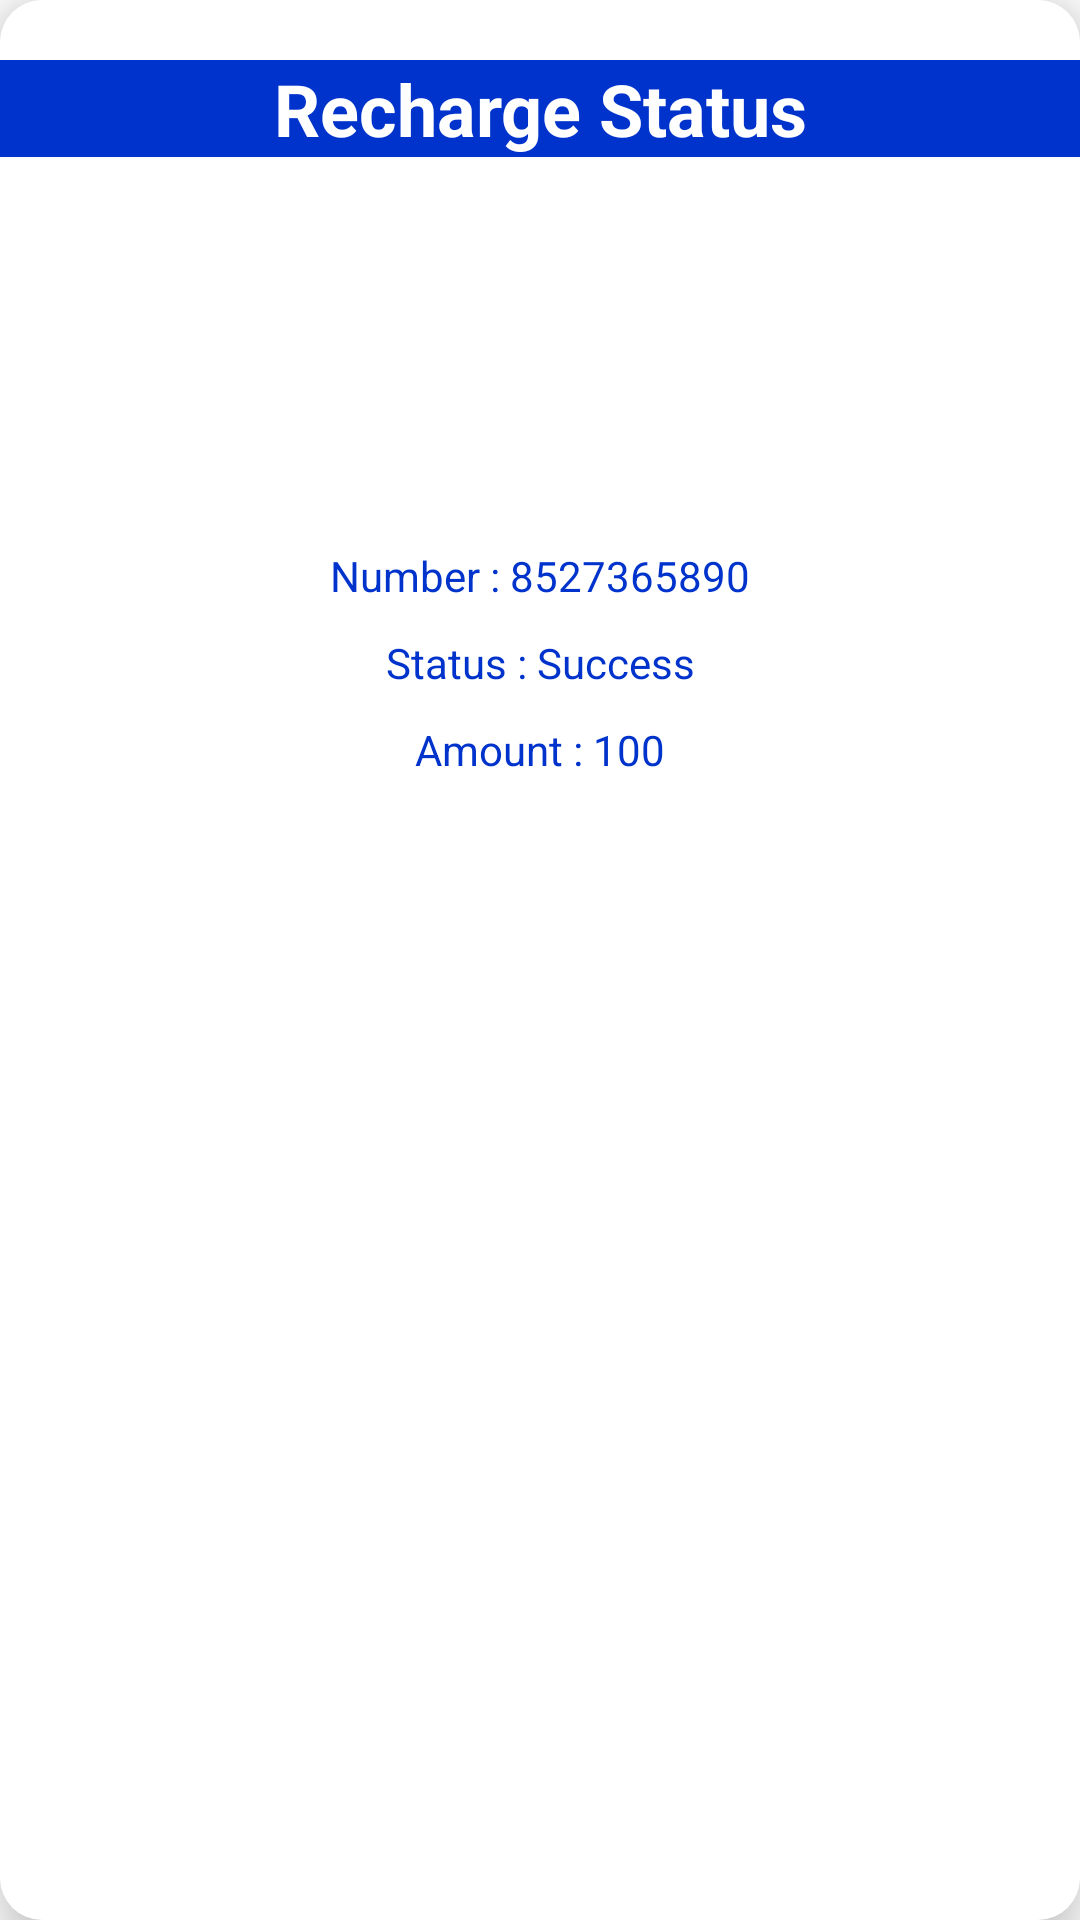

Layout XML and referenced resources for this Android screen:
<!-- AndroidManifest.xml: application theme Theme.HDP -->
<!-- res/layout/recharge_status_layout.xml -->
<?xml version="1.0" encoding="utf-8"?>
<androidx.constraintlayout.widget.ConstraintLayout xmlns:android="http://schemas.android.com/apk/res/android"
    xmlns:app="http://schemas.android.com/apk/res-auto"
    android:layout_width="match_parent"
    android:layout_height="wrap_content"
    android:background="@drawable/card_back"
    android:elevation="12dp">


    <TextView
        android:id="@+id/tv_recharge_dialog_title"
        android:layout_width="match_parent"
        android:layout_height="wrap_content"
        android:layout_marginTop="20dp"
        android:background="@color/purple_700"
        android:gravity="center"
        android:text="Recharge Status"
        android:textColor="@color/white"
        android:textSize="24sp"
        android:textStyle="bold"
        app:layout_constraintEnd_toEndOf="parent"
        app:layout_constraintStart_toStartOf="parent"
        app:layout_constraintTop_toTopOf="parent" />

    <ImageView
        android:id="@+id/img_recharge_dialog_icon"
        android:layout_width="100dp"
        android:layout_height="100dp"
        android:layout_marginTop="20dp"
        android:src="@drawable/success"
        app:layout_constraintEnd_toEndOf="parent"
        app:layout_constraintStart_toStartOf="parent"
        app:layout_constraintTop_toBottomOf="@id/tv_recharge_dialog_title" />

    <TextView
        android:layout_marginStart="10dp"
        android:layout_marginEnd="10dp"
        android:id="@+id/tv_recharge_dialogue_number"
        android:layout_width="wrap_content"
        android:layout_height="wrap_content"
        android:layout_marginTop="10dp"
        android:text="Number : 8527365890"
        android:textColor="@color/purple_700"
        app:layout_constraintEnd_toEndOf="parent"
        app:layout_constraintStart_toStartOf="parent"
        app:layout_constraintTop_toBottomOf="@id/img_recharge_dialog_icon" />

    <TextView

        android:layout_marginStart="10dp"
        android:layout_marginEnd="10dp"
        android:id="@+id/tv_recharge_dialogue_status"
        android:layout_width="wrap_content"
        android:layout_height="wrap_content"
        android:layout_marginTop="10dp"
        android:text="Status : Success"
        android:textColor="@color/purple_700"
        app:layout_constraintEnd_toEndOf="parent"
        app:layout_constraintStart_toStartOf="parent"
        app:layout_constraintTop_toBottomOf="@id/tv_recharge_dialogue_number" />

    <TextView

        android:layout_marginStart="10dp"
        android:layout_marginEnd="10dp"
        android:id="@+id/tv_recharge_dialogue_amount"
        android:layout_width="wrap_content"
        android:layout_height="wrap_content"
        android:layout_marginTop="10dp"
        android:text="Amount : 100"
        android:textColor="@color/purple_700"
        app:layout_constraintEnd_toEndOf="parent"
        app:layout_constraintStart_toStartOf="parent"
        app:layout_constraintTop_toBottomOf="@id/tv_recharge_dialogue_status" />

    <androidx.appcompat.widget.AppCompatButton
        android:id="@+id/btn_recharge_dialog"
        android:layout_width="wrap_content"
        android:layout_height="40dp"
        android:layout_marginTop="20dp"
        android:layout_marginBottom="20dp"
        android:background="@drawable/button_back"
        android:text="Ok"
        android:textColor="@android:color/white"
        android:textSize="18sp"
        app:layout_constraintBottom_toBottomOf="parent"
        app:layout_constraintEnd_toEndOf="parent"
        app:layout_constraintStart_toStartOf="parent"
        app:layout_constraintTop_toBottomOf="@id/tv_recharge_dialogue_amount" />

</androidx.constraintlayout.widget.ConstraintLayout>
<!-- resources referenced by this layout -->
<resources>
  <color name="purple_700">#0033CC</color>
  <color name="white">#FFFFFFFF</color>
  <!-- drawable card_back (drawable) -->
  <?xml version="1.0" encoding="utf-8"?>
  <shape
      android:shape="rectangle"
      xmlns:android="http://schemas.android.com/apk/res/android">
  
      <solid
          android:color="@color/white"
          />
  
      <corners
          android:radius="14dp"
          />
  
  </shape>
  <style name="Theme.HDP" parent="Theme.MaterialComponents.Light.NoActionBar">
          
          <item name="colorPrimary">@color/purple_500</item>
          <item name="colorPrimaryVariant">@color/purple_700</item>
          <item name="colorOnPrimary">@color/white</item>
          
          <item name="colorSecondary">@color/teal_200</item>
          <item name="colorSecondaryVariant">@color/teal_700</item>
          <item name="colorOnSecondary">@color/black</item>
          
          <item name="android:statusBarColor" tools:targetApi="l">?attr/colorPrimaryVariant</item>
          
      </style>
  <color name="purple_500">#0033CC</color>
  <color name="teal_200">#00C9EC</color>
  <color name="teal_700">#00C9EC</color>
  <color name="black">#FF000000</color>
</resources>
